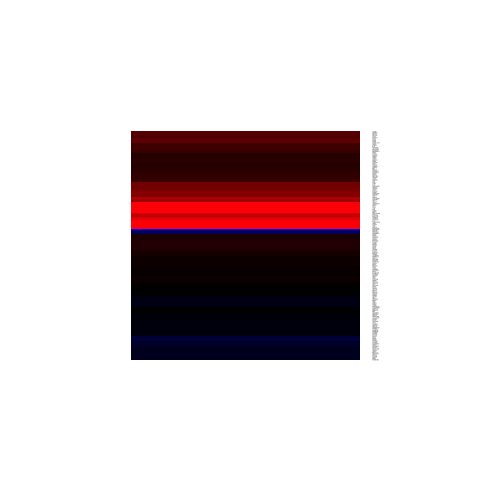

Values plotted in this chart, from the file beside it:
, x
ABLIM1, 0.1284
ACAP1, 2.687
AKT3, 0.2342
ANK3, -0.9185
ANKRD28, -0.405
AP3M2, -0.6438
AQP3, -0.487
ARID5B, 0.1446
ASNS, 0.1447
ATF7IP2, 0.09796
ATIC, -0.3686
ATP2A3, -0.5878
BACH2, 1.08
BCL11B, 1.703
BCL2, -0.7942
C14orf169, -0.1351
CAD, 0.1761
CBR3, 0.6491
CBX7, 1.284
CCND2, 0.581
CCT4, -0.1708
CD247, 2.132
CD27, 2.421
CD28, 0.7868
CD2, 1.369
CD3D, 2.146
CD3G, 0.6441
CD6, 2.061
CD96, 1.31
CDC25B, 0.2486
CDR2, -0.388
CEP68, -0.2054
CHMP7, 0.6144
CLEC2D, 0.4801
DENND2D, -0.217
DEXI, 0.5562
DNAJC9, -0.05564
DOCK9, -0.1904
DPH5, 0.06681
DPP4, 0.537
DYRK2, -0.1352
ECHDC2, 0.9201
EIF4A2, -0.2056
EPHX2, 0.4898
EVL, 0.9423
FAM102A, -0.1355
FAM134B, -0.4775
FAM171A1, 1.13
FAM60A, -0.2087
FAM69A, -0.2076
FASN, -0.6747
FBL, 0.6248
FHIT, 1.148
FHL1, 2.239
FKBP11, 0.6852
FLT3LG, 1.882
FOXO1, 0.5193
GATA3, -0.4837
GCC2, -0.7647
GIMAP5, 1.789
... 125 more rows
